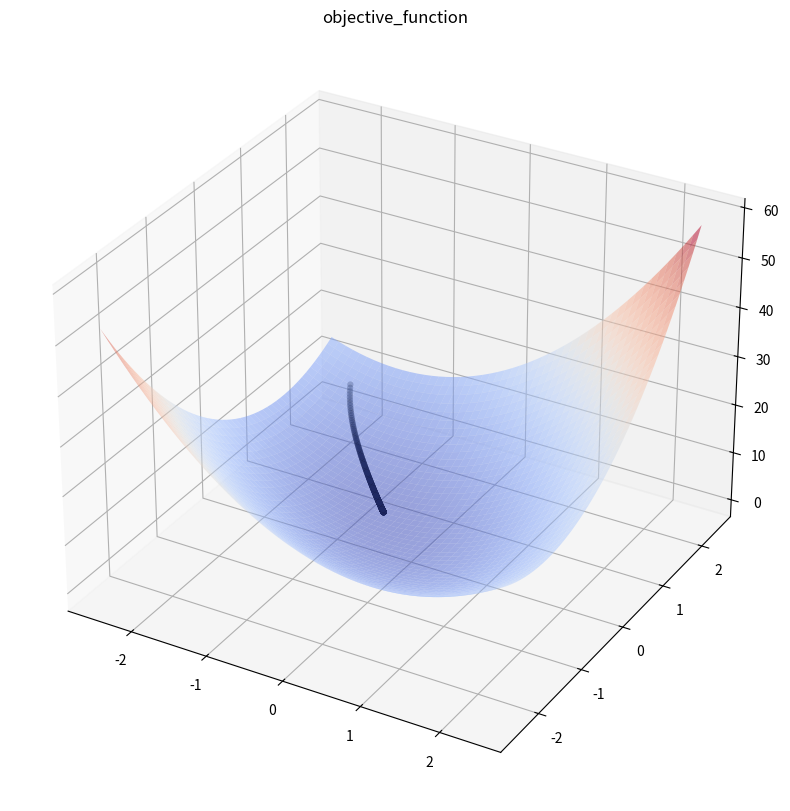

Recreate this plot in Python.
import numpy as np
import matplotlib.pyplot as plt
from matplotlib import cm

# Hyperparameter
threshold = 0.0003   # convergence threshold
step_size = 0.01     # step-size factor
point_storage = []   # point history

# initial point
point = np.array([-2.0, 2.0])
x1, x2 = point  # decision variable
point_storage.append(point)

def obj_func(x1, x2):
    f_x = 1 + 2*x1 + 3*(x1**2 + x2**2) + 3*x1*x2
    return f_x

def g(x):
    x1, x2 = x
    f_x1 = 6*x1 + 4*x2 + 2
    f_x2 = 4*x1 + 6*x2
    return np.array([f_x1, f_x2])

# Gradient Descent
i = 0
while True:
    i += 1
    point = point - step_size * g(point)
    point_storage.append(point)

    print("Point History : {}".format(point_storage))
    print("Next Point : {}\n".format(point))
    
    compare_value = np.linalg.norm(point_storage[i] - point_storage[i-1])
    
    if compare_value < threshold:
        print('First two Norm : {}'.format(np.linalg.norm(point_storage[1] - point_storage[0])))
        print("Convergence Norm : {}".format(compare_value))
        print("Convergence at {} iterations".format(i))
        break     
        
# plotting 3d graph
fig = plt.figure(figsize=(10,10))
ax = fig.add_subplot(111, projection='3d')
title = ax.set_title('objective_function')

x1 = np.arange(-2.5, 2.5, 0.1)
x2 = np.arange(-2.5, 2.5, 0.1)

X1, X2 = np.meshgrid(x1, x2)
graph = ax.plot_surface(X1, X2, obj_func(X1, X2),cmap=cm.coolwarm, alpha=.5)

point_storage_np = np.array(point_storage)
computed_x1 = point_storage_np[:, 0]
computed_x2 = point_storage_np[:, 1]
computed_z = obj_func(computed_x1, computed_x2)
graph2 = ax.scatter(computed_x1, computed_x2, computed_z, color='black', linewidth = 0.01)
plt.show()
    
'''
Prespecified threshold : 0.0003
First two Norm : 0.044721359549995836
Convergence Norm : 0.0002946122988598515
Convergence at 247 iterations
'''
